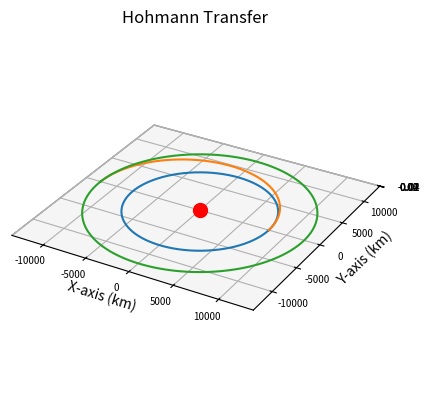

Reproduce this figure in Python.
import numpy as np
import matplotlib.pyplot as plt
from scipy.integrate import solve_ivp

def hohmannTransfer(r1, r2, grav = 398600.4418):
    # Main function
    #need:deltaV's and ToF's
    print("Starting Main Function")

    """""
    initial_position = np.array([7000,0,0])
    initial_velocity = np.array([0, 7.72, 5])
    integration_time = 24*60*60
    integration_steps = 1000                                                                   

    trajectory, times = keplerian_propagator(initial_position, initial_velocity, integration_time, integration_steps)
    """
    integration_steps = 1000 
    
    #initial orbit values
    v1 = np.sqrt(grav/r1)

    #desired orbit velocity
    v2 = np.sqrt(grav/r2)

    #transfer orbit calculations
    semiaxis = (r1+r2)/2
    vTransferPeri = np.sqrt(grav*(2/r1 - 1/semiaxis))
    vTransferApo = np.sqrt(grav*(2/r2-1/semiaxis))
    Tof = np.pi*np.sqrt(semiaxis**3/grav)

    #deltav calculations

    delta_v1 = vTransferPeri - v1
    delta_v2 = v2 - vTransferApo
    totalDeltaV = delta_v1+delta_v2
    print("---------------------------")
    print("DV 1 = ", delta_v1)
    print("DV 2 = ", delta_v2)
    print("---------------------------")
    #initial orbit propagrator

    initr1=np.array([r1, 0, 0])
    initv1=np.array([0, v1, 0])

    traj1, times = keplerian_propagator(initr1, initv1, 2*np.pi*np.sqrt(r1**3/grav), integration_steps)

    #transfer Orbits initial values
    init_r_transfer = np.array([r1, 0, 0])
    init_v_transfer = np.array([0, vTransferPeri, 0])

    traj_transfer, times = keplerian_propagator(init_r_transfer, init_v_transfer,Tof, integration_steps)

    #target circular orbit propagation

    initr2=np.array([-r2, 0, 0])
    initv2 = np.array([0, v2, 0])

    traj2, times = keplerian_propagator(initr2, initv2,2*np.pi*np.sqrt(r2**3/grav), integration_steps)



    # Plot it
    fig = plt.figure()
    # Define axes in that figure
    ax = plt.axes(projection='3d',computed_zorder=False)

    #old:
    # Plot x, y, z
    #ax.plot(trajectory[0],trajectory[1],trajectory[2],zorder=5)


    #initial
    ax.plot(traj1[0],traj1[1],traj1[2],zorder=5)
    #transfer
    ax.plot(traj_transfer[0],traj_transfer[1],traj_transfer[2],zorder=5)
    #desired
    ax.plot(traj2[0],traj2[1],traj2[2],zorder=5)

    #marking  center
    ax.scatter([0], [0], [0], color='red', s=100, label='Centeral body')


    plt.title("Hohmann Transfer")
    ax.set_xlabel("X-axis (km)")
    ax.set_ylabel("Y-axis (km)")
    ax.set_zlabel("Z-axis (km)")
    ax.xaxis.set_tick_params(labelsize=7)
    ax.yaxis.set_tick_params(labelsize=7)
    ax.zaxis.set_tick_params(labelsize=7)
    ax.set_aspect('equal', adjustable='box')
    plt.show()

def keplerian_propagator(init_r, init_v, tof, steps):
    """
    Function to propagate a given orbit
    """
    # Time vector
    tspan = [0, tof]

    # Array of time values
    tof_array = np.linspace(0,tof, num=steps)
    init_state = np.concatenate((init_r,init_v))
    # Do the integration
    sol = solve_ivp(fun = lambda t,x:keplerian_eoms(t,x), t_span=tspan, y0=init_state, method="DOP853", t_eval=tof_array, rtol = 1e-12, atol = 1e-12)

    # Return everything
    return sol.y, sol.t


def keplerian_eoms(t, state):
    """
    Equation of motion for 2body orbits
    """
    earth_nu = 398600.441500000
    # Extract values from init
    x, y, z, vx, vy, vz = state
    r_dot = np.array([vx, vy, vz])
    
    # Define r
    r = np.linalg.norm([x, y, z])
    # Solve for the acceleration
    ax = - (earth_nu/r**3) * x
    ay = - (earth_nu/r**3) * y
    az = - (earth_nu/r**3) * z

    v_dot = np.array([ax, ay, az])

    dx = np.append(r_dot, v_dot)

    return dx


if __name__ == '__main__':
    hohmannTransfer(8000, 12000)